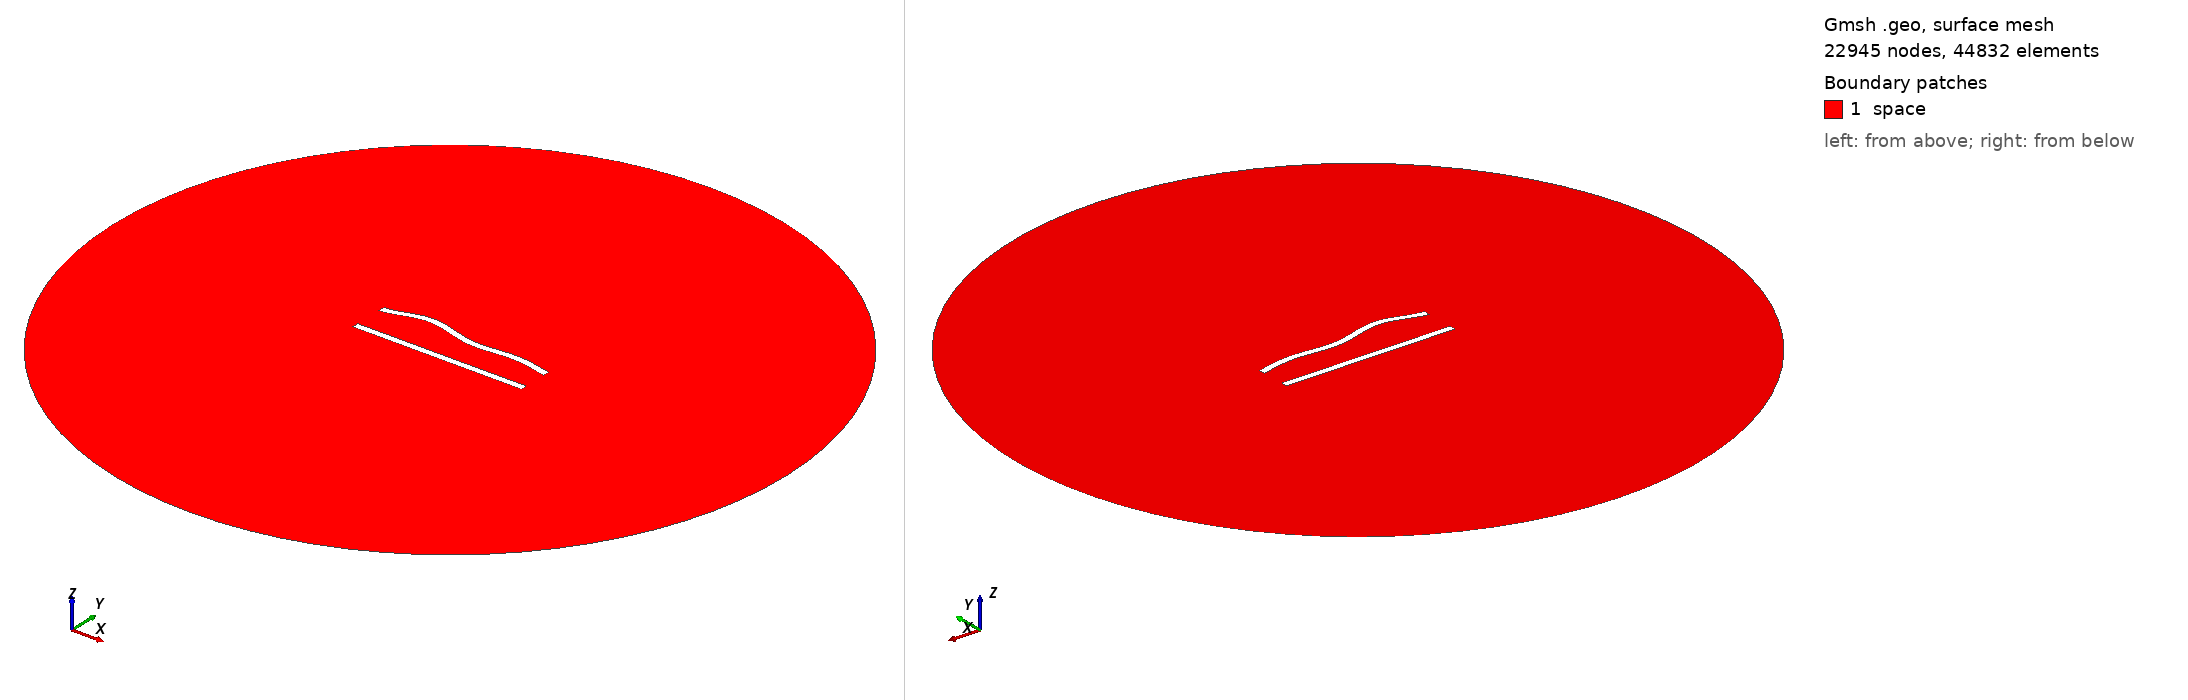

Gmsh geometry script, surface-meshed: 22945 nodes, 44832 surface elements. Boundary patches (legend numbers): 1 space. Left view from above one corner, right view from below the opposite corner. Legend entries are the model's physical surfaces. The drawing asked Gmsh for element sizes between 1% and 20% of the model's largest extent; the script's own settings can give other sizes.

=== 54.geo (drawn) ===
//---------------------------------------
// Geometry kernel
//---------------------------------------

SetFactory("OpenCASCADE");



//---------------------------------------
// Parameters of the geometry
//---------------------------------------

// Overetch of the upper plate
overetch = 0.0;

// Distance between the plates
distance = 20.0;

// Discretization over the x axis (for the deformation)
nx = 50; 

// Length of the plate
L = 100 - overetch; 

// Number of modes
n = 4; 

// 1st mode coefficient
coeff(1) = 0.0;
beta(1) = 0.596864 * 3.1415926535 / L;

// 2nd mode coefficient
coeff(2) = 1.5;
beta(2) = 1.49418 * 3.1415926535 / L;

// 3rd mode coefficient
coeff(3) = 1.5;
beta(3) = 2.50025 * 3.1415926535 / L;

// 4th mode coefficient
coeff(4) = 1.5;
beta(4) = 3.49999 * 3.1415926535 / L;



//---------------------------------------
// Upper plate (deformed rectangle)
//---------------------------------------

// Coordiantes of the upper plate
xmin = -50;
xmax = 50 - overetch;

// Height of the upper plate
yheight = 4 - 2 * overetch;

// Indexes of the points
UpperID[] = {};
LowerID[] = {};
LeftID[] = {};
RightID[] = {};

// Point index
p = 1;

// Horizontal edges
For i In {1:nx}
    x = xmin + (i-1)*(xmax - xmin)/(nx-1);

    y_bottom = distance / 2 + overetch;
    For j In {1:n}
        C = (Cosh(beta(j)*L) + Cos(beta(j)*L)) / (Sinh(beta(j)*L) + Sin(beta(j)*L));
        y_bottom  = y_bottom + coeff(j) * (Cosh(beta(j)*(x+50)) - Cos(beta(j)*(x+50)) - C * (Sinh(beta(j)*(x+50)) - Sin(beta(j)*(x+50))));
    EndFor

    y_top = y_bottom + yheight;

    Point(p) = {x, y_top, 0, 1.0};
    UpperID[i] = p;
    p = p + 1;

    Point(p) = {x, y_bottom, 0, 1.0};
    LowerID[i] = p;
    p = p + 1;
EndFor

// Create point lists
UpperPts[] = {}; LowerPts[] = {};
For i In {1:nx}
  UpperPts[] += {UpperID[i]};
  LowerPts[] += {LowerID[i]};
EndFor

// Build splines
Spline(1) = {UpperPts[]};
Spline(2) = {LowerPts[]};
Line(3) = {LowerPts[nx-1], UpperPts[nx-1]};
Line(4) = {LowerPts[0], UpperPts[0]};

// Build the plane surface
Curve Loop(1) = {2, 3, -1, -4};
Plane Surface(1) = {1};



//---------------------------------------
// Lower plate (rectangle)
//---------------------------------------

// Vertices
Point(1001) = {-50, -distance/2, 0, 1.0};
Point(1002) = { 50, -distance/2, 0, 1.0};
Point(1003) = { 50,  -distance/2 + 4, 0, 1.0};
Point(1004) = {-50,  -distance/2 + 4, 0, 1.0};

// Edges
Line(5) = {1001, 1002};
Line(6) = {1002, 1003};
Line(7) = {1003, 1004};
Line(8) = {1004, 1001};

// Plane surface
Line Loop(2) = {5, 6, 7, 8};
Plane Surface(2) = {2}; 



//---------------------------------------
// Outer (fictious) boundary
//---------------------------------------

// Points
Point(1005) = {0, 0, 0};       // Center
Point(1006) = {200, 0, 0};     // Start point
Point(1007) = {0, 200, 0};     // 90 degrees
Point(1008) = {-200, 0, 0};    // 180 degrees
Point(1009) = {0, -200, 0};    // 270 degrees

// Circle arcs (each needs start, center, end)
Circle(9) = {1006, 1005, 1007};
Circle(10) = {1007, 1005, 1008};
Circle(11) = {1008, 1005, 1009};
Circle(12) = {1009, 1005, 1006};

// Plane surface for the entire domain
Curve Loop(3) = {9, 10, 11, 12};
Surface(3) = {3};

// Subtract the plates from the whole domain to obtain the actual domain where we want to solve the equations
BooleanDifference{ Surface{3}; Delete; }{ Surface{1}; Surface{2}; Delete; }




//---------------------------------------
// Transfinite Lines/Curves
//---------------------------------------

// Set the number of points on the boundaries
r = 6;
d = 0.15;

// Plates
Transfinite Curve {1} = 50*r/4 Using Progression 1;
Transfinite Line {2} = 50*r Using Progression 1;
Transfinite Curve {3, 4} = 2*r Using Progression 1+d;
Transfinite Line {5} = 50*r/4 Using Progression 1;
Transfinite Line {7} = 50*r Using Progression 1;
Transfinite Line {6} = 2*r Using Progression 1-d;
Transfinite Line {8} = 2*r Using Progression 1+d;

// Outer boundary
Transfinite Line {9, 10, 11, 12} = 20 Using Progression 1;



//---------------------------------------
// Physical groups
//---------------------------------------                

// Physical curves (boundaries)
Physical Line("force_segment", 10) = {2};
Physical Line("upper_plate", 11) = {1, 3, 4};
Physical Line("lower_plate", 12) = {5, 6, 7, 8};
Physical Line("boundary", 20) = {9, 10, 11, 12};

// Physical Surfaces
Physical Surface("space", 30) = {3};



//---------------------------------------
// 6. Generate the Mesh
//---------------------------------------

// 2D mesh generation
Mesh 2;
